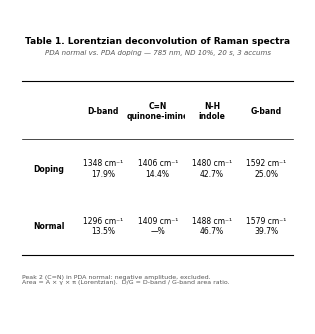

Recreate this plot in Python. (Note: this script raises an exception after producing the figure.)
#!/usr/bin/env python3
"""Three-line table PDF — rows: Normal/Doping, cols: peaks, cells: Area %."""

import os
import matplotlib
matplotlib.use('Agg')
import matplotlib.pyplot as plt

OUT = '/Users/tai/workspace/projects/active_projects/res_internship/protocol/3.1_raman-characterization/3-raman/results'
TARGET = '/Users/tai/workspace/projects/active_projects/res_internship/results/data/characterization_raman'

CM = 1 / 2.54

# ── Data ───────────────────────────────────────────────────────────────
# Peak positions/areas from deconvolution
# Format: (x0, area %, or '—' if excluded)
peaks = {
    'D-band':           ('1296', '13.5', '1348', '17.9'),
    'C=N / quinone-imine': ('1409',  '—', '1406', '14.4'),
    'N-H / indole':     ('1488', '46.7', '1480', '42.7'),
    'G-band':           ('1579', '39.7', '1592', '25.0'),
}

col_labels = list(peaks.keys())
row_labels = ['Doping', 'Normal']

cell_text = []
# Build cell content: "x₀ cm⁻¹\nArea: X.X%"
for row_idx, label in enumerate(row_labels):
    row_data = []
    for peak_name, vals in peaks.items():
        x0 = vals[row_idx * 2]
        pct = vals[row_idx * 2 + 1]
        row_data.append(f'{x0} cm⁻¹\n{pct}%')
    cell_text.append(row_data)

# Match data order to row order: Doping first, Normal second
cell_text.reverse()

# ── Render ─────────────────────────────────────────────────────────────
plt.rcParams.update({
    'font.family': 'sans-serif',
    'font.sans-serif': ['Helvetica', 'Arial'],
})

fig, ax = plt.subplots(figsize=(7.5 * CM, 8 * CM))
ax.axis('off')

# Title
ax.text(0.5, 0.90, 'Table 1. Lorentzian deconvolution of Raman spectra',
        transform=ax.transAxes, fontsize=6.5, fontweight='bold',
        ha='center', va='center')

ax.text(0.5, 0.865, 'PDA normal vs. PDA doping — 785 nm, ND 10%, 20 s, 3 accums',
        transform=ax.transAxes, fontsize=5, ha='center', va='center',
        style='italic', color='#555555')

# Short column labels to fit
col_labels_short = ['D-band', 'C=N\nquinone-imine', 'N-H\nindole', 'G-band']

# Row label column + 4 peak columns
n_cols = len(col_labels) + 1  # +1 for row labels
n_rows = len(row_labels) + 1  # +1 for header

# Build full table including row labels
all_text = [[''] + col_labels_short]
for i, label in enumerate(row_labels):
    all_text.append([label] + cell_text[i])

bbox = [0.04, 0.22, 0.92, 0.55]
tbl = ax.table(cellText=all_text, loc='center', cellLoc='center', bbox=bbox)
tbl.auto_set_font_size(False)
tbl.set_fontsize(5.5)

# Style
for key, cell in tbl.get_celld().items():
    cell.set_linewidth(0)
    cell.set_edgecolor('white')
    # Header row and row labels
    if key[0] == 0 or key[1] == 0:
        cell.set_text_props(fontweight='bold', fontsize=5.5)

# Three horizontal lines
x0, x1 = bbox[0], bbox[0] + bbox[2]
y0, y1 = bbox[1], bbox[1] + bbox[3]
row_h = bbox[3] / n_rows

ax.plot([x0, x1], [y1, y1], transform=ax.transAxes, color='black', lw=0.8)
ax.plot([x0, x1], [y1 - row_h, y1 - row_h], transform=ax.transAxes, color='black', lw=0.5)
ax.plot([x0, x1], [y0, y0], transform=ax.transAxes, color='black', lw=0.8)

# Footnote
ax.text(x0, y0 - 0.06,
        'Peak 2 (C=N) in PDA normal: negative amplitude, excluded.\n'
        'Area = A × γ × π (Lorentzian).  D/G = D-band / G-band area ratio.',
        transform=ax.transAxes, fontsize=4.5, color='#555555', ha='left', va='top')

# ── Save ───────────────────────────────────────────────────────────────
fig.subplots_adjust(left=0, right=1, bottom=0, top=1)
for d in [OUT, TARGET]:
    os.makedirs(d, exist_ok=True)
    fp = os.path.join(d, 'raman_table.pdf')
    fig.savefig(fp)
    print(f'→ {fp}')

plt.close()
print('Done.')
